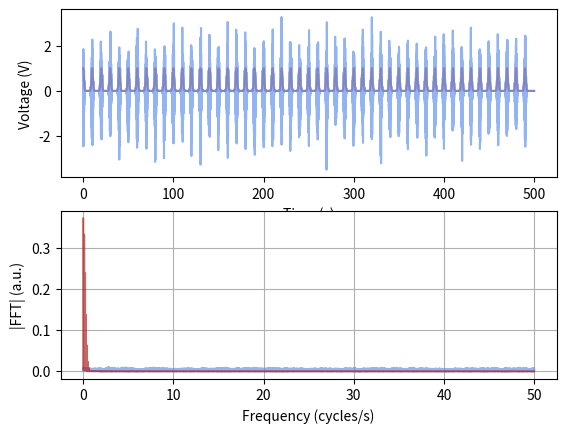

Here is the Python script that generated this plot:
'''
here, I make some dummy data to see if we can qualitatively understand the pulse tube noise.
I at first expected that we should be able to see the pulse tube frequency in the frequency spectrum, but it is
actually the case that the PT nosie causes "sidebands" to emerge! Neat.
'''

import numpy as np
import matplotlib.pyplot as plt
import scipy.signal as signal
from scipy.fft import fft, fftfreq

MAKE_NOISE = False

plt.close('all')
N = 50000
d_length = 500
fs = d_length/N
T = d_length/N
t = np.linspace(0,d_length,N)
f_carrier  =12

V = np.sin(f_carrier*np.pi*t)
if MAKE_NOISE ==False:
    rng = np.random.default_rng()
    V = rng.standard_normal(N)

pulse_freq = 0.1
pulse_time = 1/pulse_freq
num_pulses = d_length/pulse_time
for i in np.arange(int(num_pulses)):
    if i == 0 :
        _, envs = signal.gausspulse(t-i*pulse_time, fc=500, bw =0.001, retenv=True)
    else :
        _, e = signal.gausspulse(t-i*pulse_time, fc=500, bw =0.001, retenv=True)
        envs = envs+e

fig, (ax_t, ax_w) = plt.subplots(2,1)
ax_t.set_xlabel('Time (s)')
ax_t.set_ylabel('Voltage (V)')

ax_t.plot( t, envs, '-', color='firebrick', alpha=0.7)
ax_t.plot(t,V*envs, color = 'cornflowerblue', alpha=0.7)

Vf = fft(V*envs)
xf = fftfreq(N, T)[:N//2]

Vf_env = fft(envs)
xf_env = fftfreq(N, T)[:N//2]

f, Pxx_den = signal.welch(V*envs, fs, nperseg=1024)
#ax_w.plot(xf, 2.0/N * np.abs(Vf[0:N//2]), color='cornflowerblue', alpha = 0.7, label='6Hz Carrier modulated by 0.1Hz envelope')
ax_w.plot(xf, 2.0/N * np.abs(Vf[0:N//2]), color='cornflowerblue', alpha = 0.7, label='Noise modulated by 0.1Hz envelope')
ax_w.plot(xf_env, 2.0/N * np.abs(Vf_env[0:N//2]), color='firebrick', alpha = 0.7, label='0.1Hz envelope')

#ax_w.plot(f*2*np.pi, Pxx_den , color='coral', alpha = 0.7)

ax_w.set_xlabel('Frequency (cycles/s)')
ax_w.set_ylabel('|FFT| (a.u.)')
plt.grid()
plt.show()
plt.legend()
plt.tight_layout()
